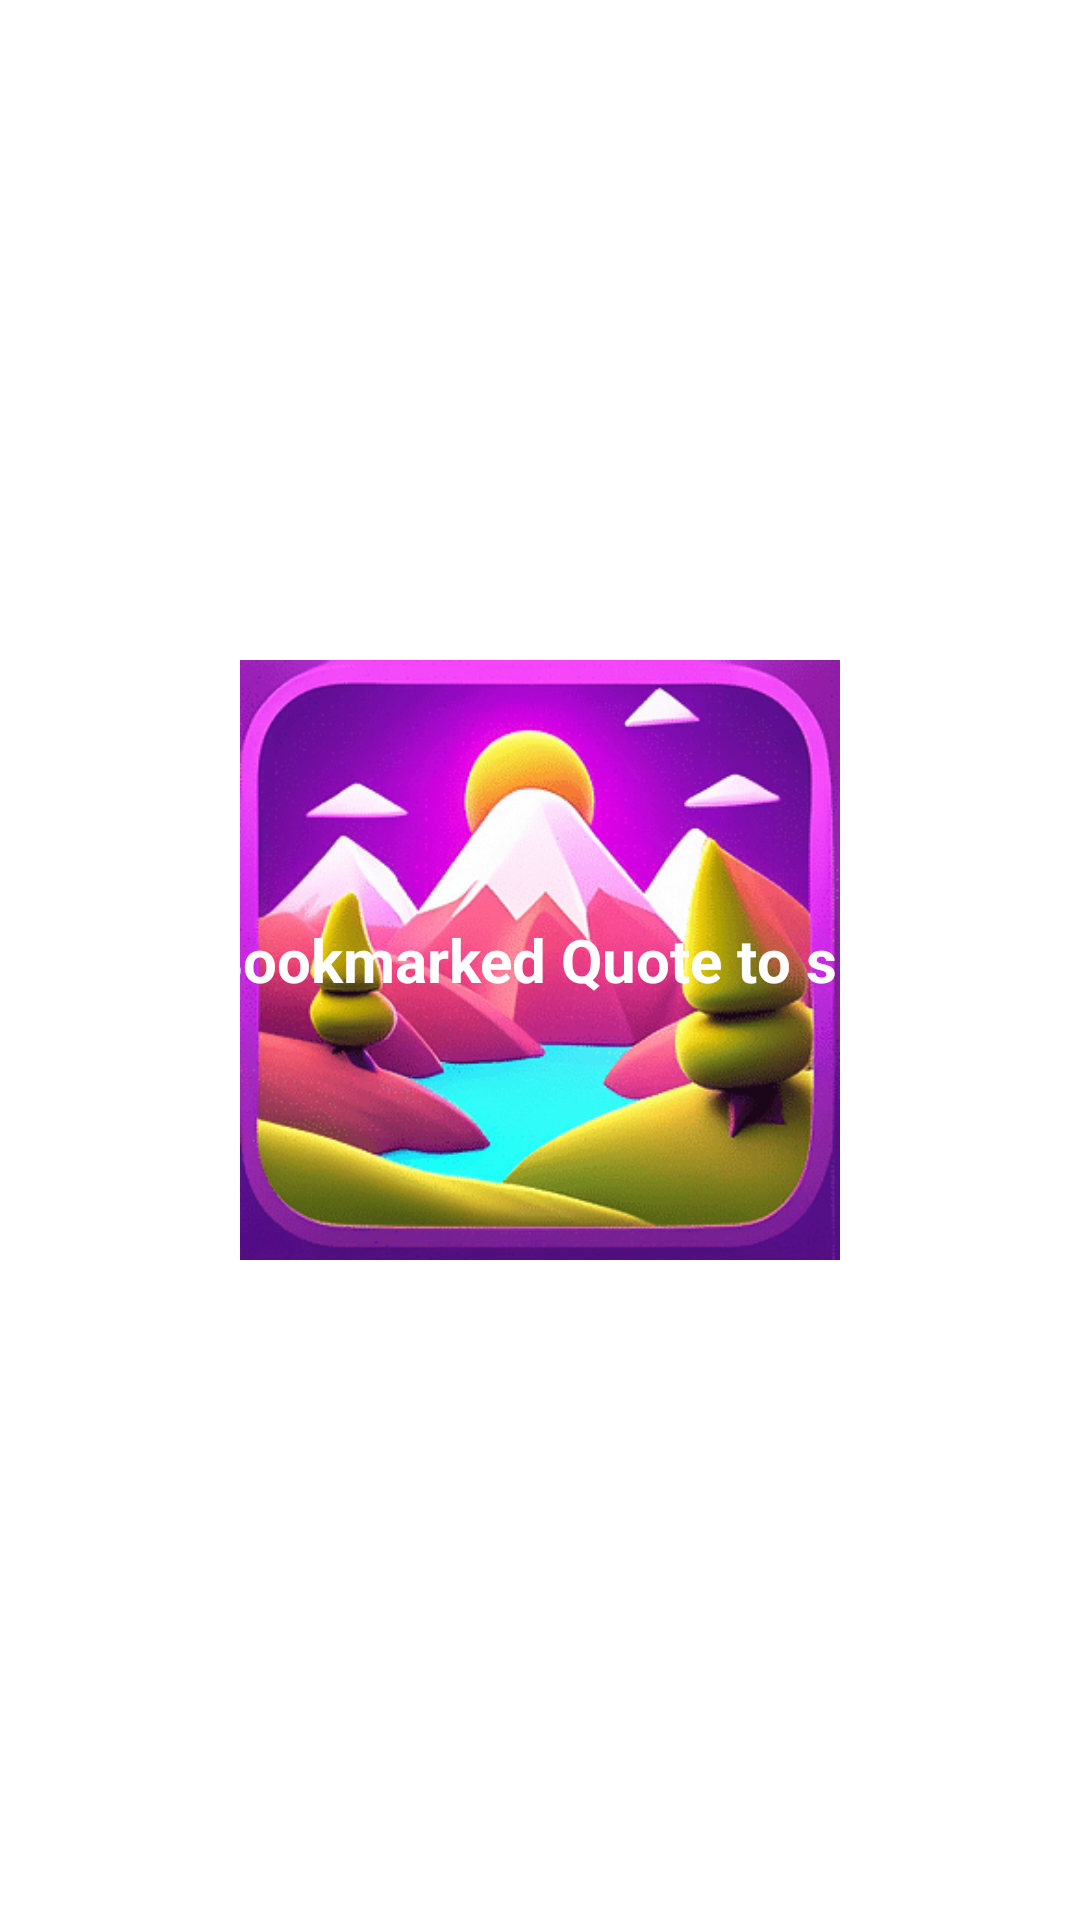

Here is an Android app screen rendered from its layout file. Give the layout XML and the strings, colors and styles it references.
<!-- AndroidManifest.xml: application theme SplashScreenTheme -->
<!-- res/layout/fragment_bookmarks.xml -->
<?xml version="1.0" encoding="utf-8"?>
<RelativeLayout
    xmlns:android="http://schemas.android.com/apk/res/android"
    xmlns:app="http://schemas.android.com/apk/res-auto"
    android:layout_width="match_parent"
    android:layout_height="match_parent">

    <TextView
        android:id="@+id/tvNoBookmarks"
        style="@style/fontWorkSans"
        android:layout_width="wrap_content"
        android:layout_height="wrap_content"
        android:layout_margin="30dp"
        android:text="@string/noBookmarks"
        android:textColor="@android:color/white"
        android:textSize="20sp"
        android:textStyle="bold"
        android:layout_centerInParent="true" />

    <androidx.recyclerview.widget.RecyclerView
        android:id="@+id/rvSavedQuotes"
        android:layout_width="match_parent"
        android:layout_height="match_parent" />

</RelativeLayout>
<!-- resources referenced by this layout -->
<resources>
  <string name="noBookmarks">No Bookmarked Quote to show!</string>
  <style name="fontWorkSans">
          <item name="fontFamily">@font/worksans</item>
      </style>
  <style name="SplashScreenTheme" parent="Theme.MaterialComponents.Light.NoActionBar">
          <item name="android:windowBackground">@drawable/splash_cover</item>
          <item name="android:windowTranslucentStatus">true</item>
          <item name="android:windowTranslucentNavigation">true</item>
      </style>
  <!-- drawable splash_cover (drawable) -->
  <?xml version="1.0" encoding="utf-8"?>
  <layer-list xmlns:android="http://schemas.android.com/apk/res/android">
      <item android:drawable="@android:color/white" />
      <item
          android:drawable="@mipmap/ic_launcher_foreground"
          android:height="200dp"
          android:width="200dp"
          android:gravity="center" />
  </layer-list>
</resources>
